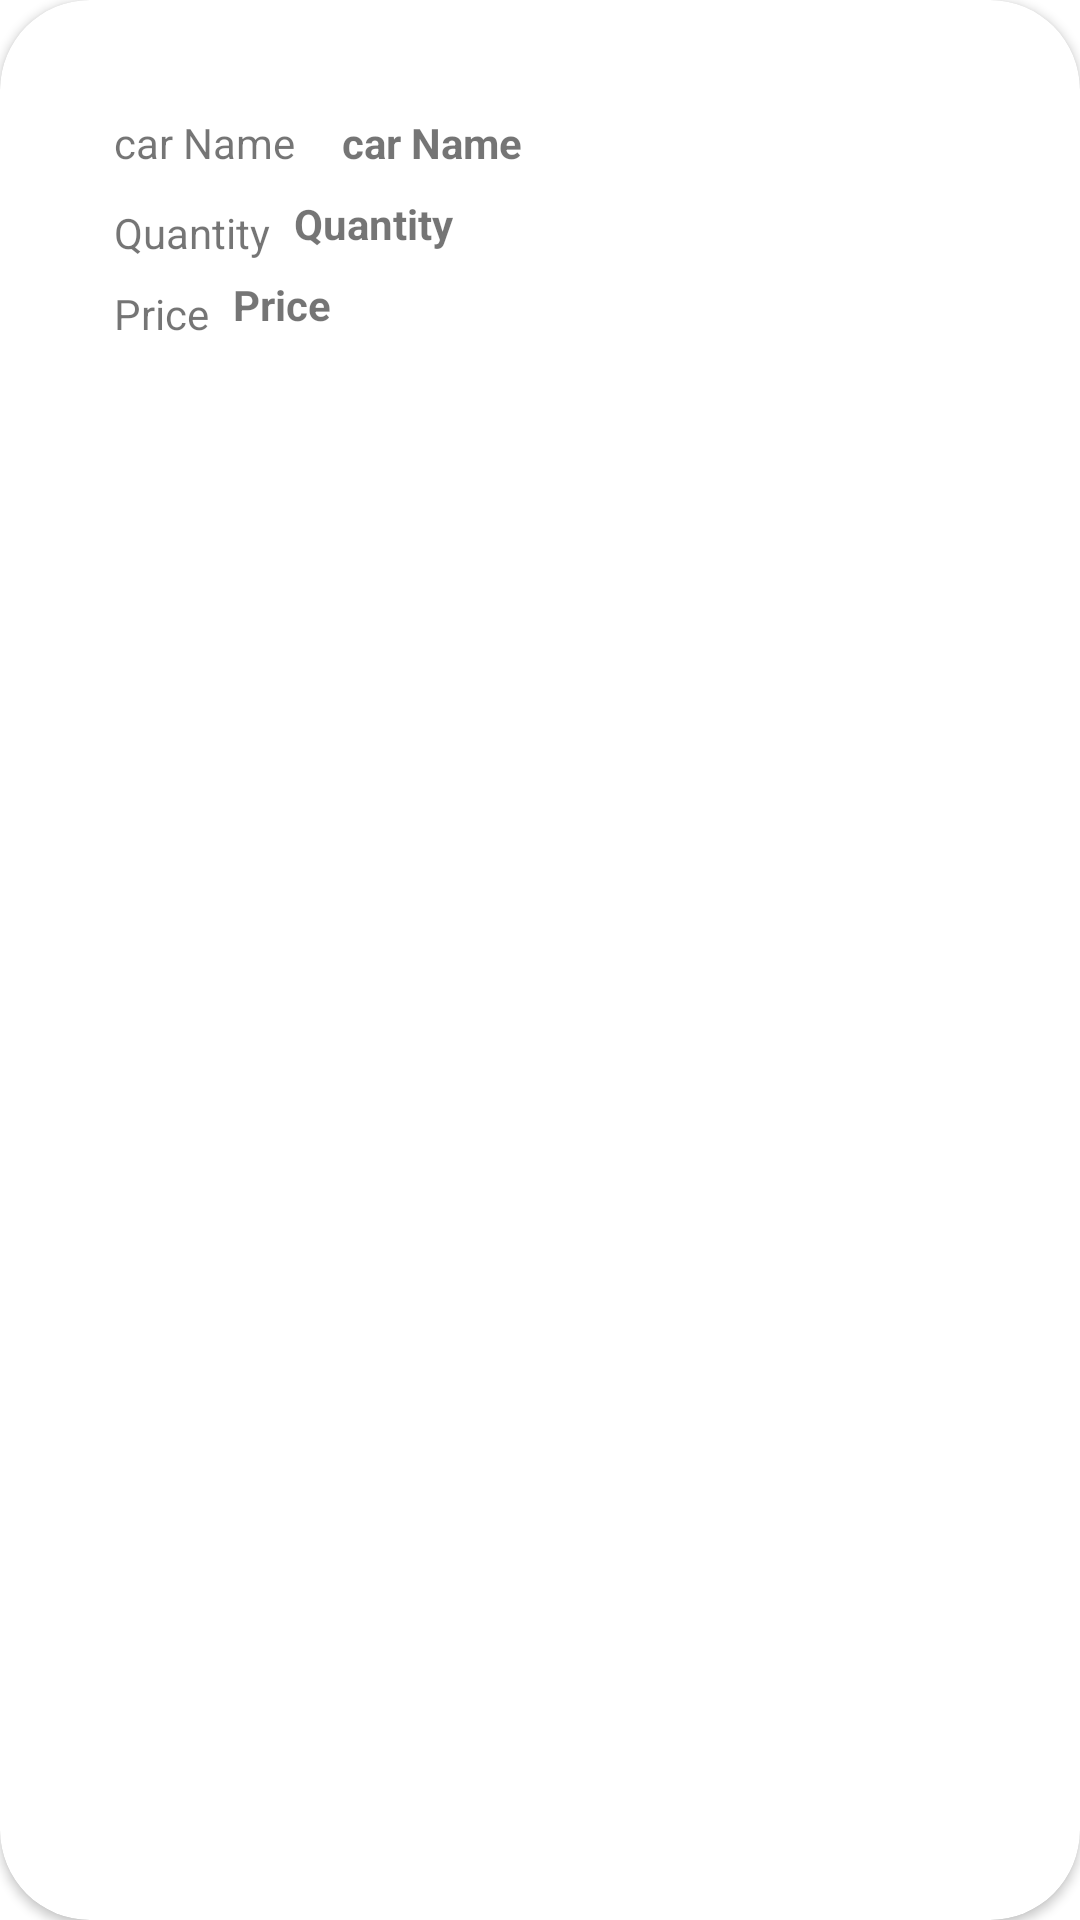

Produce the Android XML layout that renders to this screen, including the resource entries it uses.
<!-- AndroidManifest.xml: application theme Theme.19BCA059 -->
<!-- res/layout/viewallrecyclestruct.xml -->
<?xml version="1.0" encoding="utf-8"?>
<androidx.cardview.widget.CardView xmlns:android="http://schemas.android.com/apk/res/android"
    xmlns:app="http://schemas.android.com/apk/res-auto"
    xmlns:tools="http://schemas.android.com/tools"
    app:cardCornerRadius="30dp"
    android:layout_width="match_parent"
    android:layout_height="match_parent">

    <androidx.constraintlayout.widget.ConstraintLayout
        android:layout_width="match_parent"
        android:layout_height="wrap_content"
        android:padding="10dp"
        android:layout_margin="20dp">

        <TextView
            android:id="@+id/textView2"
            android:layout_width="68dp"
            android:layout_height="22dp"
            android:layout_marginStart="8dp"
            android:layout_marginTop="8dp"
            android:text="car Name"
            app:layout_constraintStart_toStartOf="parent"
            app:layout_constraintTop_toTopOf="parent" />

        <TextView
            android:id="@+id/txtStructFName"
            android:layout_width="0dp"
            android:layout_height="wrap_content"
            android:layout_marginStart="8dp"
            android:layout_marginTop="8dp"
            android:layout_marginEnd="8dp"
            android:text="car Name"
            android:textStyle="bold"
            app:layout_constraintEnd_toStartOf="@+id/imgUpdate"
            app:layout_constraintStart_toEndOf="@+id/textView2"
            app:layout_constraintTop_toTopOf="parent" />

        <ImageView
            android:id="@+id/imgUpdate"
            android:layout_width="50dp"
            android:layout_height="50dp"
            android:layout_marginTop="8dp"
            android:layout_marginEnd="8dp"
            app:layout_constraintEnd_toEndOf="parent"
            app:layout_constraintTop_toTopOf="parent"
            app:srcCompat="@drawable/ic_baseline_update_24" />

        <TextView
            android:id="@+id/textView5"
            android:layout_width="wrap_content"
            android:layout_height="wrap_content"
            android:layout_marginStart="8dp"
            android:layout_marginTop="8dp"
            android:text="Quantity"
            app:layout_constraintStart_toStartOf="parent"
            app:layout_constraintTop_toBottomOf="@+id/textView2" />

        <TextView
            android:id="@+id/txtStructFQty"
            android:layout_width="0dp"
            android:layout_height="wrap_content"
            android:layout_marginStart="8dp"
            android:layout_marginTop="8dp"
            android:layout_marginEnd="8dp"
            android:textStyle="bold"
            android:text="Quantity"
            app:layout_constraintEnd_toStartOf="@+id/imgUpdate"
            app:layout_constraintStart_toEndOf="@+id/textView5"
            app:layout_constraintTop_toBottomOf="@+id/txtStructFName" />

        <ImageView
            android:id="@+id/imgDelete"
            android:layout_width="50dp"
            android:layout_height="50dp"
            android:layout_marginTop="8dp"
            android:layout_marginEnd="8dp"
            app:layout_constraintEnd_toEndOf="parent"
            app:layout_constraintTop_toBottomOf="@+id/imgUpdate"
            app:srcCompat="@drawable/ic_baseline_delete_forever_24" />

        <TextView
            android:id="@+id/textView7"
            android:layout_width="wrap_content"
            android:layout_height="wrap_content"
            android:layout_marginStart="8dp"
            android:layout_marginTop="8dp"
            android:text="Price"
            app:layout_constraintStart_toStartOf="parent"
            app:layout_constraintTop_toBottomOf="@+id/textView5" />

        <TextView
            android:id="@+id/txtStructFPrice"
            android:layout_width="0dp"
            android:layout_height="wrap_content"
            android:layout_marginStart="8dp"
            android:layout_marginTop="8dp"
            android:layout_marginEnd="8dp"
            android:textStyle="bold"
            android:text="Price"
            app:layout_constraintEnd_toStartOf="@+id/imgDelete"
            app:layout_constraintStart_toEndOf="@+id/textView7"
            app:layout_constraintTop_toBottomOf="@+id/txtStructFQty" />

        <TextView
            android:id="@+id/txtStructFId"
            android:layout_width="wrap_content"
            android:layout_height="wrap_content"
            android:layout_marginTop="8dp"
            android:visibility="invisible"
            android:text="FruitID"
            android:textSize="20sp"
            app:layout_constraintEnd_toStartOf="@+id/imgDelete"
            app:layout_constraintStart_toStartOf="parent"
            app:layout_constraintTop_toBottomOf="@+id/txtStructFPrice" />
    </androidx.constraintlayout.widget.ConstraintLayout>
</androidx.cardview.widget.CardView>
<!-- resources referenced by this layout -->
<resources>
  <style name="Theme.19BCA059" parent="Theme.MaterialComponents.DayNight.DarkActionBar">
          
          <item name="colorPrimary">@color/purple_500</item>
          <item name="colorPrimaryVariant">@color/purple_700</item>
          <item name="colorOnPrimary">@color/white</item>
          
          <item name="colorSecondary">@color/teal_200</item>
          <item name="colorSecondaryVariant">@color/teal_700</item>
          <item name="colorOnSecondary">@color/black</item>
          
          <item name="android:statusBarColor" tools:targetApi="l">?attr/colorPrimaryVariant</item>
          
      </style>
  <!-- not gathered from this repository: default colours our renderer supplied (Android Studio template values) -->
  <color name="purple_500">#FF6200EE</color>
  <color name="purple_700">#FF3700B3</color>
  <color name="teal_200">#FF03DAC5</color>
  <color name="teal_700">#FF018786</color>
  <color name="black">#FF000000</color>
  <color name="white">#FFFFFFFF</color>
</resources>
